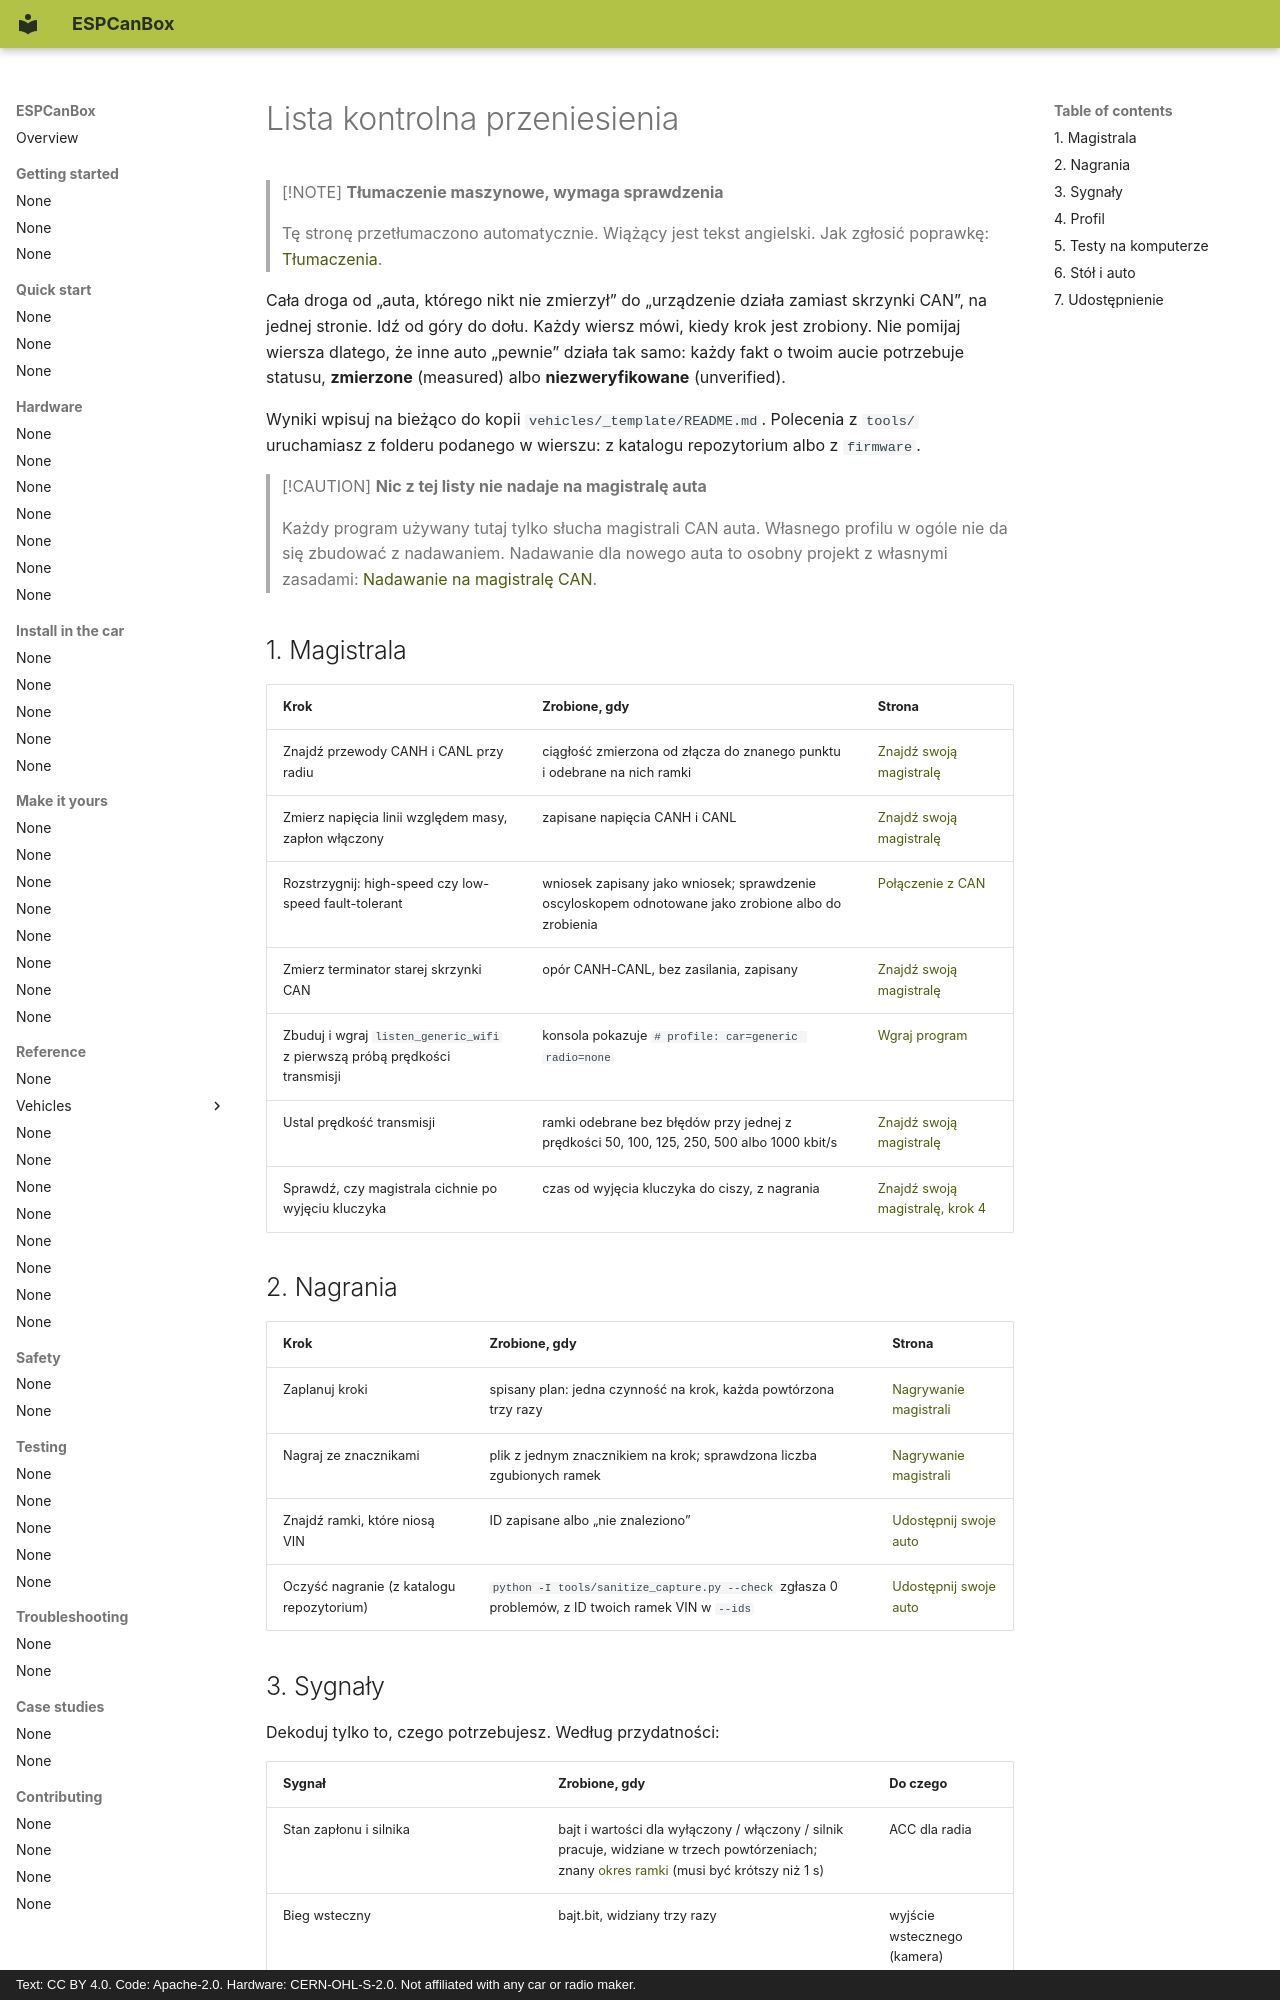

repository: grabowski98/ESPCanBox · page: pl/make-it-yours/porting-checklist/index.html · generator: mkdocs · copyright: Text: CC BY 4.0. Code: Apache-2.0. Hardware: CERN-OHL-S-2.0. Not affiliated with any car or radio maker.

# Lista kontrolna przeniesienia

> [!NOTE]
> **Tłumaczenie maszynowe, wymaga sprawdzenia**
>
> Tę stronę przetłumaczono automatycznie. Wiążący jest tekst angielski. Jak zgłosić poprawkę:
> [Tłumaczenia](../contributing/translations.md#send-your-work).

Cała droga od „auta, którego nikt nie zmierzył” do „urządzenie działa zamiast skrzynki CAN”, na
jednej stronie. Idź od góry do dołu. Każdy wiersz mówi, kiedy krok jest zrobiony. Nie pomijaj
wiersza dlatego, że inne auto „pewnie” działa tak samo: każdy fakt o twoim aucie potrzebuje
statusu, **zmierzone** (measured) albo **niezweryfikowane** (unverified).

Wyniki wpisuj na bieżąco do kopii `vehicles/_template/README.md`. Polecenia z `tools/`
uruchamiasz z folderu podanego w wierszu: z katalogu repozytorium albo z `firmware`.

> [!CAUTION]
> **Nic z tej listy nie nadaje na magistralę auta**
>
> Każdy program używany tutaj tylko słucha magistrali CAN auta. Własnego profilu w ogóle nie da
> się zbudować z nadawaniem. Nadawanie dla nowego auta to osobny projekt z własnymi zasadami:
> [Nadawanie na magistralę CAN](../safety/transmit.md).

## 1. Magistrala {#1-the-bus}

| Krok | Zrobione, gdy | Strona |
|---|---|---|
| Znajdź przewody CANH i CANL przy radiu | ciągłość zmierzona od złącza do znanego punktu i odebrane na nich ramki | [Znajdź swoją magistralę](find-your-bus.md) |
| Zmierz napięcia linii względem masy, zapłon włączony | zapisane napięcia CANH i CANL | [Znajdź swoją magistralę](find-your-bus.md) |
| Rozstrzygnij: high-speed czy low-speed fault-tolerant | wniosek zapisany jako wniosek; sprawdzenie oscyloskopem odnotowane jako zrobione albo do zrobienia | [Połączenie z CAN](../install-in-car/can-connection.md) |
| Zmierz terminator starej skrzynki CAN | opór CANH-CANL, bez zasilania, zapisany | [Znajdź swoją magistralę](find-your-bus.md#check-the-terminator-of-the-old-box) |
| Zbuduj i wgraj `listen_generic_wifi` z pierwszą próbą prędkości transmisji | konsola pokazuje `# profile: car=generic radio=none` | [Wgraj program](../quick-start/flash.md) |
| Ustal prędkość transmisji | ramki odebrane bez błędów przy jednej z prędkości 50, 100, 125, 250, 500 albo 1000 kbit/s | [Znajdź swoją magistralę](find-your-bus.md) |
| Sprawdź, czy magistrala cichnie po wyjęciu kluczyka | czas od wyjęcia kluczyka do ciszy, z nagrania | [Znajdź swoją magistralę, krok 4](find-your-bus.md#step-4-when-is-the-bus-awake) |

## 2. Nagrania {#2-recordings}

| Krok | Zrobione, gdy | Strona |
|---|---|---|
| Zaplanuj kroki | spisany plan: jedna czynność na krok, każda powtórzona trzy razy | [Nagrywanie magistrali](record.md) |
| Nagraj ze znacznikami | plik z jednym znacznikiem na krok; sprawdzona liczba zgubionych ramek | [Nagrywanie magistrali](record.md) |
| Znajdź ramki, które niosą VIN | ID zapisane albo „nie znaleziono” | [Udostępnij swoje auto](contribute.md) |
| Oczyść nagranie (z katalogu repozytorium) | `python -I tools/sanitize_capture.py --check` zgłasza 0 problemów, z ID twoich ramek VIN w `--ids` | [Udostępnij swoje auto](contribute.md) |
